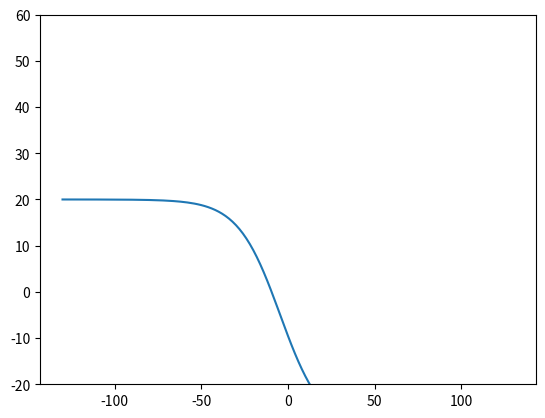

This chart was generated by the following Python code: (Note: this script raises an exception after producing the figure.)

# Took out vpython dependency
#
# to generate animation out of png files we can use ImageMagick
# convert -delay 30 /tmp/out/*.png ~/Downloads/anim.gif

import numpy as np, math
import matplotlib.pyplot as plt

x = np.arange(0, 131)
y = np.zeros(len(x))

# Parameters
ds = 0.4                              # Delta x
dt = 0.1                              # Delta t
max = 2000                            # Numb t steps
mu = 0.1;                             # Mu from KdeV equation
eps = 0.2;                            # Epsilon from KdeV eq
mx = 131                              # grid in x max
fac = mu*dt/(ds**3)                   # combor

# Initialization
u = np.zeros( (mx, 3), float)           # Soliton amplitude

for  i in range(0, 131):                  # Initial wave
    u[i, 0] = 0.5*(1.-((math.exp(2*(0.2*ds*i-5.))-1)
    	    /(math.exp(2*(0.2*ds*i-5.))+1)))
u[0, 1]   = 1.
u[0, 2]   = 1.
u[130, 1] = 0.
u[130, 2] = 0.                             # End points

for  i in range(0, 131):
   x[i] = 2*i - 130.0
   y[i] = 50.0*u[i, 0] - 30

for  i in range (1, mx - 1 ):               # First time step
    a1 = eps*dt*(u[i + 1, 0] + u[i, 0] + u[i - 1, 0])/(ds*6.)     
    if i>1 and  i < 129:
    	    a2 = u[i+2,0] + 2.*u[i-1,0] - 2.*u[i+1,0] - u[i-2,0]
    else: a2 = u[i - 1, 0] - u[i + 1, 0]
    a3 = u[i + 1, 0] - u[i - 1, 0] 
    u[i, 1] = u[i, 0] - a1*a3 - fac*a2/3.

for  i in range(0, 131):
   x[i] = 2*i - 130.0
   y[i] = 50.0*u[i, 1] - 30
   
for j in range (1, max + 1):
    #rate(150)                       # Following next time steps
    for i in range(1, mx - 2):
        a1 = eps*dt*(u[i + 1, 1] + u[i, 1] + u[i - 1, 1])/(3.*ds)
        if i>1 and i < mx-2: 
        	a2 = u[i+2,1] + 2*u[i-1,1]-2*u[i+1,1]-u[i-2,1]
        else: a2 = u[i-1, 1] - u[i+1, 1]  
        a3 = u[i + 1, 1] - u[i - 1, 1] 
        u[i, 2] = u[i, 0] - a1*a3 - 2.*fac*a2/3.
    if j%10 == 0:                    # Plot every 100 time steps
        for i in range (0, mx-2):
            x[i] = 2*i - 130
            y[i] = 50.*u[i, 2] - 30
        plt.ylim(-20,60)
        plt.plot(x, y)
        plt.savefig('/tmp/out/out-%04d.png' % j)
        plt.clf()
    for k in range(0, mx):                      # Recycle array
        u[k, 0] = u[k, 1]             
        u[k, 1] = u[k, 2] 
                                                    # Finish plot
